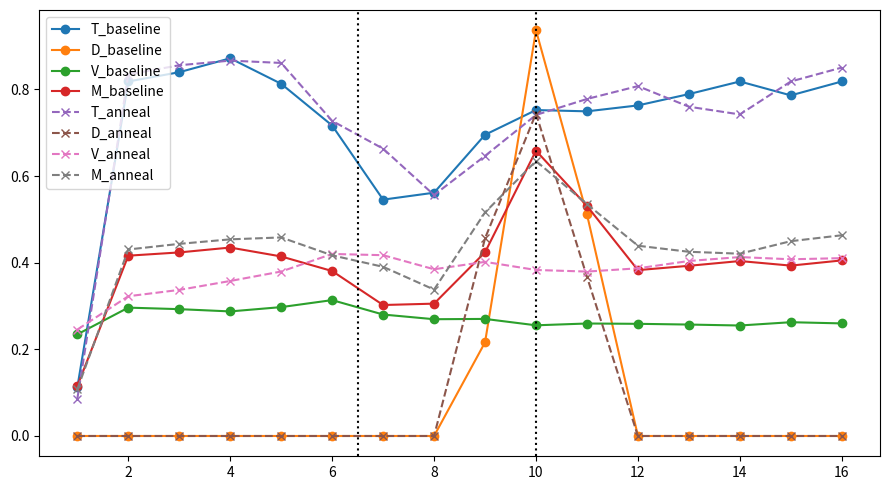
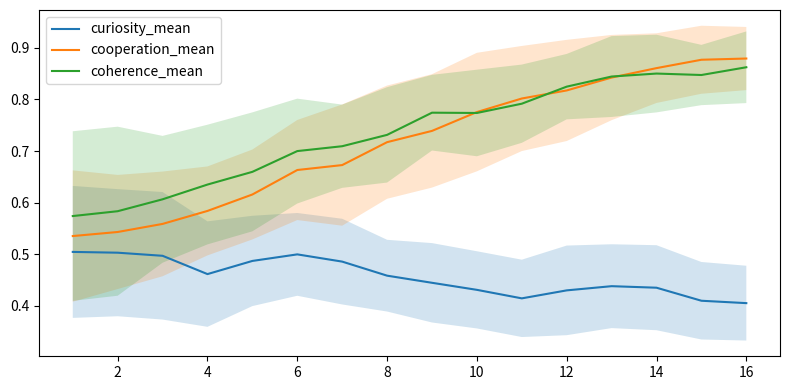
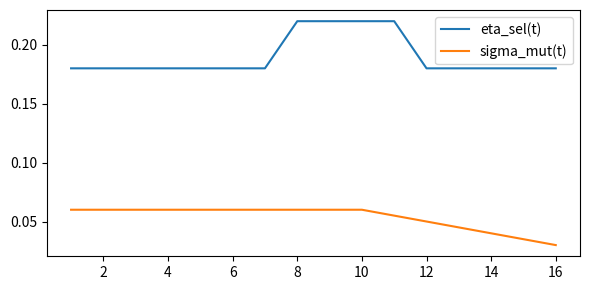
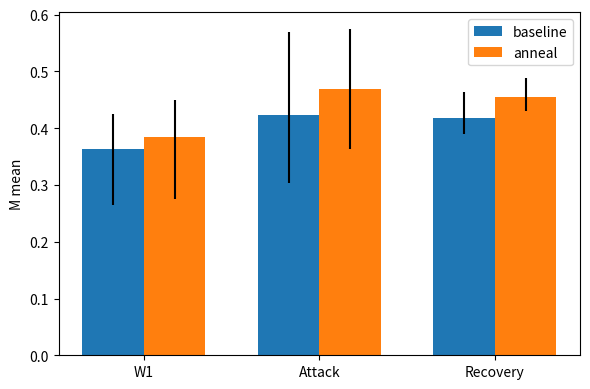
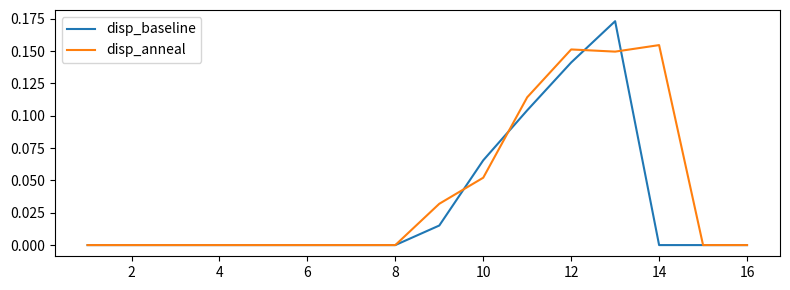

Write Python code to recreate these figures, in order.
#!/usr/bin/env python3
"""
Meaning Phase 5.3 — Anneal mutation + curiosity floor

Runs baseline (fixed values) and an annealed+floor evolution mode. Writes summaries, comparisons, plots, README, params.
"""
import argparse
import json
import os
from datetime import datetime

import matplotlib.pyplot as plt
import numpy as np
import pandas as pd


# Bootstrap helper
def bootstrap_mean_ci(data, n_boot=500, rng=None):
    if rng is None:
        rng = np.random.default_rng(0)
    data = np.array(data)
    if data.size == 0:
        return 0.0, 0.0, 0.0
    means = []
    for _ in range(n_boot):
        s = rng.choice(data, size=data.size, replace=True)
        means.append(s.mean())
    lo = np.percentile(means, 2.5)
    hi = np.percentile(means, 97.5)
    return float(data.mean()), float(lo), float(hi)


# Design matrix
def design_matrix(A, B, C):
    ones = np.ones_like(A, dtype=float)
    AB = (A * B).astype(float)
    BC = (B * C).astype(float)
    return np.vstack(
        [ones, A.astype(float), B.astype(float), C.astype(float), AB, BC]
    ).T


# Topology builder
def build_topology(n, topology, rng):
    adj = np.zeros((n, n), dtype=float)
    if topology == "ring":
        for i in range(n):
            adj[i, (i - 1) % n] = 1
            adj[i, (i + 1) % n] = 1
    elif topology == "ws":
        k = 4
        beta = 0.2
        for i in range(n):
            for j in range(1, k // 2 + 1):
                nbr = (i + j) % n
                adj[i, nbr] = 1
                adj[nbr, i] = 1
        for i in range(n):
            for j in range(1, k // 2 + 1):
                if rng.random() < beta:
                    old = (i + j) % n
                    possible = list(range(n))
                    possible.remove(i)
                    new = int(rng.choice(possible))
                    adj[i, old] = 0
                    adj[old, i] = 0
                    adj[i, new] = 1
                    adj[new, i] = 1
    elif topology == "er":
        p = 0.15
        rand = rng.random((n, n))
        adj = (rand < p).astype(float)
        np.fill_diagonal(adj, 0)
        adj = np.triu(adj) + np.triu(adj).T
    else:
        raise ValueError("unknown topology")
    np.fill_diagonal(adj, 0)
    return adj


# Score functions
def simulate_W1(n, pA, pB, pC, rng):
    A = (rng.random(n) < pA).astype(int)
    B = (rng.random(n) < pB).astype(int)
    C = (rng.random(n) < pC).astype(int)
    eps = rng.normal(0, 0.08, size=n)
    S = 0.55 * A + 0.30 * B - 0.35 * C + eps
    S = np.clip(S, 0, 1)
    Y = (S > 0.5).astype(int)
    return A, B, C, S, Y


def simulate_W2(n, pA, pB, pC, rng):
    A = (rng.random(n) < pA).astype(int)
    B = (rng.random(n) < pB).astype(int)
    C = (rng.random(n) < pC).astype(int)
    eps = rng.normal(0, 0.08, size=n)
    S = 0.15 * A + 0.50 * B - 0.10 * C + 0.20 * (A * B) - 0.25 * (B * C) + eps
    S = np.clip(S, 0, 1)
    Y = (S > 0.5).astype(int)
    return A, B, C, S, Y


# Single-run engine (returns summary and diagnostics)
def run_mode(
    seed,
    N,
    topology,
    trials,
    cycles,
    theta,
    alpha_min,
    alpha_max,
    beta,
    gamma,
    frac,
    tstop,
    evolve_mode,
    evolve_settings,
    wT,
    wD,
    wV,
    simplex=False,
):
    rng = np.random.default_rng(int(seed))
    per_cycle = max(1, trials // cycles)
    base = np.linspace(0.2, 0.8, cycles)
    cycle_ps = []
    for i in range(cycles):
        pA = float(np.clip(base[i] + 0.1 * np.sin(i * 1.3), 0.05, 0.95))
        pB = float(np.clip(base[-i] + 0.1 * np.cos(i * 0.9), 0.05, 0.95))
        pC = float(np.clip(0.5 + 0.3 * np.sin(i * 0.6 + 0.4), 0.05, 0.95))
        cycle_ps.append((pA, pB, pC))

    adj = build_topology(N, topology, rng)
    neighbors = [np.where(adj[i] > 0)[0].tolist() for i in range(N)]

    d = 6
    Ws = np.zeros((N, d), dtype=float)
    u = rng.uniform(0.2, 0.8, size=(N, 3))

    alphas = np.full(N, (alpha_min + alpha_max) / 2.0)

    sigma_opt = 0.07

    m = int(round(frac * N))
    misinfo_set = []

    # evolve settings
    q_frac = evolve_settings.get("q_frac", 0.2)
    curiosity_floor = float(evolve_settings.get("curiosity_floor", 0.25))
    eta_base = float(evolve_settings.get("eta_base", 0.18))
    eta_bump = float(evolve_settings.get("eta_bump", 0.22))
    bump_start = int(evolve_settings.get("bump_start", 8))
    bump_end = int(evolve_settings.get("bump_end", 11))
    sigma_hi = float(evolve_settings.get("sigma_hi", 0.06))
    sigma_lo = float(evolve_settings.get("sigma_lo", 0.03))
    sigma_hold_until = int(evolve_settings.get("sigma_hold_until", 10))

    # storage
    T_arr = np.zeros(cycles)
    D_arr = np.zeros(cycles)
    V_arr = np.zeros(cycles)
    M_arr = np.zeros(cycles)
    accs_store = []

    base_v = np.array([0.0, 0.0, -1.0, 1.0, 0.0, 0.0])
    v = base_v + rng.normal(0.0, 0.05, size=d)

    for ci, (pA, pB, pC) in enumerate(cycle_ps):
        if ci < 6:
            A, B, C, S, Y = simulate_W1(per_cycle, pA, pB, pC, rng)
        else:
            A, B, C, S, Y = simulate_W2(per_cycle, pA, pB, pC, rng)
        X = design_matrix(A, B, C)
        per_agent_acc = np.zeros(N)
        p_mat = np.zeros((per_cycle, N))
        for i in range(N):
            p = 1.0 / (1.0 + np.exp(-X.dot(Ws[i])))
            p_mat[:, i] = p
            yhat = (p >= 0.5).astype(int)
            per_agent_acc[i] = float((yhat == Y).mean())
            grad = X.T.dot(p - Y) / X.shape[0]
            Ws[i] = Ws[i] - 0.3 * grad

        accs_store.append(per_agent_acc.copy())

        # misinfo injection during attack
        if ci == 6:
            misinfo_set = (
                list(rng.choice(list(range(N)), size=m, replace=False)) if m > 0 else []
            )
        if (ci >= 6) and (ci <= (tstop - 1)) and len(misinfo_set) > 0:
            for mi in misinfo_set:
                Ws[mi] = Ws[mi] + beta * v

        # adaptive alpha
        d_pred = np.zeros(N)
        d_param = np.zeros(N)
        for i in range(N):
            nbrs = neighbors[i]
            if len(nbrs) == 0:
                d_pred[i] = 0
                d_param[i] = 0
            else:
                diffs = [np.mean(np.abs(p_mat[:, i] - p_mat[:, j])) for j in nbrs]
                d_pred[i] = float(np.mean(diffs)) if len(diffs) > 0 else 0.0
                mean_reg = Ws[nbrs].mean(axis=0)
                d_param[i] = float(np.linalg.norm(Ws[i] - mean_reg))

        def safe_z(x):
            m = x.mean()
            s = x.std()
            return np.zeros_like(x) if s == 0 else (x - m) / s

        z_pred = safe_z(d_pred)
        z_param = safe_z(d_param)
        D_sig = 0.5 * z_pred + 0.5 * z_param
        alphas = np.clip(
            alphas * np.exp(-1.2 * D_sig) + (0.05 * (alpha_max - alphas) * (D_sig < 0)),
            alpha_min,
            alpha_max,
        )

        # consensus update with misinfo weighting
        W_new = Ws.copy()
        for i in range(N):
            nbrs = neighbors[i]
            if len(nbrs) == 0:
                weighted = Ws[i]
            else:
                nbrs = np.array(nbrs)
                mis_nbrs = (
                    np.intersect1d(nbrs, misinfo_set)
                    if len(misinfo_set) > 0
                    else np.array([], dtype=int)
                )
                reg_nbrs = np.setdiff1d(nbrs, mis_nbrs)
                mean_reg = (
                    Ws[reg_nbrs].mean(axis=0) if reg_nbrs.size > 0 else np.zeros(d)
                )
                mean_mis = (
                    Ws[mis_nbrs].mean(axis=0) if mis_nbrs.size > 0 else np.zeros(d)
                )
                if (ci >= 6) and (ci <= (tstop - 1)) and (mis_nbrs.size > 0):
                    if reg_nbrs.size > 0:
                        weighted = (mean_reg + gamma * mean_mis) / (1.0 + gamma)
                    else:
                        weighted = mean_mis
                else:
                    weighted = (
                        mean_reg
                        if reg_nbrs.size > 0
                        else (mean_mis if mis_nbrs.size > 0 else Ws[i])
                    )
            alpha_i = float(alphas[i])
            W_new[i] = (1 - alpha_i) * Ws[i] + alpha_i * weighted
        Ws = W_new

        # value signals
        c_i = p_mat.var(axis=0)
        p_i = np.zeros(N)
        r_i = np.zeros(N)
        for i in range(N):
            wi = Ws[i]
            wi_norm = np.linalg.norm(wi)
            nbrs = neighbors[i]
            if len(nbrs) == 0 or wi_norm == 0:
                p_i[i] = 0.0
            else:
                mean_nb = Ws[nbrs].mean(axis=0)
                p_i[i] = 1.0 - (np.linalg.norm(wi - mean_nb) / (wi_norm + 1e-9))
            r_i[i] = 1.0 - abs(per_agent_acc.mean() - theta)
        V_i = np.clip((u * np.vstack([c_i, p_i, r_i]).T).sum(axis=1) / 3.0, 0.0, 1.0)

        D_t = float(
            np.clip(1.0 - (abs(per_agent_acc.std() - sigma_opt) / sigma_opt), 0.0, 1.0)
        )
        T_t = float(per_agent_acc.mean())
        V_t = float(np.mean(V_i))
        M_t = wT * T_t + wD * D_t + wV * V_t

        T_arr[ci] = T_t
        D_arr[ci] = D_t
        V_arr[ci] = V_t
        M_arr[ci] = M_t

        # evolution step if enabled
        if evolve_mode:
            # compute schedule eta and sigma for this cycle index (1-based t)
            t = ci + 1
            eta_t = eta_bump if (bump_start <= t <= bump_end) else eta_base
            if t <= sigma_hold_until:
                sigma_t = sigma_hi
            else:
                sigma_t = sigma_hi - (
                    (t - sigma_hold_until)
                    * (sigma_hi - sigma_lo)
                    / (cycles - sigma_hold_until)
                )
            # selection
            pay = V_i.copy()
            q = int(np.ceil(q_frac * N))
            top_idx = np.argsort(pay)[-q:]
            u_success = u[top_idx].mean(axis=0)
            u = (1 - eta_t) * u + eta_t * u_success[None, :]
            # mutation (annealed)
            u = u + rng.normal(0.0, sigma_t, size=u.shape)
            # curiosity floor
            u[:, 0] = np.maximum(u[:, 0], curiosity_floor)
            u = np.clip(u, 0.0, 1.0)
            if simplex:
                s = u.sum(axis=1, keepdims=True)
                s[s == 0] = 1.0
                u = u / s

    # phases indices
    w1_idx = list(range(0, 6))
    att_idx = list(range(6, tstop))
    rec_idx = list(range(tstop, cycles))
    rng_bs = np.random.default_rng(int(seed) + 12345)
    M_w1_mean, M_w1_lo, M_w1_hi = bootstrap_mean_ci(
        M_arr[w1_idx], n_boot=500, rng=rng_bs
    )
    M_att_mean, M_att_lo, M_att_hi = bootstrap_mean_ci(
        M_arr[att_idx], n_boot=500, rng=rng_bs
    )
    M_rec_mean, M_rec_lo, M_rec_hi = bootstrap_mean_ci(
        M_arr[rec_idx], n_boot=500, rng=rng_bs
    )

    DeltaM = M_rec_mean - M_w1_mean
    A_M = (
        float(np.sum(np.maximum(0.0, M_w1_mean - M_arr[att_idx])))
        if len(att_idx) > 0
        else 0.0
    )
    EM = float((M_rec_mean - M_att_mean) / (M_w1_mean if M_w1_mean != 0 else 1.0))
    R_M = float(M_rec_mean / (M_w1_mean if M_w1_mean != 0 else 1.0))
    if len(rec_idx) > 0:
        rec_accs = [accs_store[i] for i in rec_idx]
        T_rec = float(np.mean([np.mean(a) for a in rec_accs]))
        disp_rec = float(np.mean([np.std(a) for a in rec_accs]))
    else:
        T_rec = 0.0
        disp_rec = 0.0

    summary = {
        "M_w1": M_w1_mean,
        "M_w1_lo": M_w1_lo,
        "M_w1_hi": M_w1_hi,
        "M_att": M_att_mean,
        "M_att_lo": M_att_lo,
        "M_att_hi": M_att_hi,
        "M_rec": M_rec_mean,
        "M_rec_lo": M_rec_lo,
        "M_rec_hi": M_rec_hi,
        "DeltaM": DeltaM,
        "A_M": A_M,
        "EM": EM,
        "R_M": R_M,
        "T_rec": T_rec,
        "disp_rec": disp_rec,
    }
    diagnostics = {
        "T_arr": T_arr.tolist(),
        "D_arr": D_arr.tolist(),
        "V_arr": V_arr.tolist(),
        "M_arr": M_arr.tolist(),
        "accs_store": [a.tolist() for a in accs_store],
    }
    return summary, diagnostics


def main():
    parser = argparse.ArgumentParser()
    parser.add_argument("--seed", type=int, default=42)
    parser.add_argument("--agents", type=int, default=18)
    parser.add_argument("--topology", type=str, default="ws")
    parser.add_argument("--cycles", type=int, default=16)
    parser.add_argument("--trials", type=int, default=6000)
    parser.add_argument("--fast", type=int, default=1)
    parser.add_argument("--theta", type=float, default=0.65)
    parser.add_argument("--alpha_min", type=float, default=0.05)
    parser.add_argument("--alpha_max", type=float, default=0.30)
    parser.add_argument("--beta", type=float, default=0.40)
    parser.add_argument("--gamma", type=float, default=1.5)
    parser.add_argument("--frac", type=float, default=0.11)
    parser.add_argument("--tstop", type=int, default=10)
    parser.add_argument("--wT", type=float, default=0.4)
    parser.add_argument("--wD", type=float, default=0.3)
    parser.add_argument("--wV", type=float, default=0.3)
    parser.add_argument("--eta_base", type=float, default=0.18)
    parser.add_argument("--eta_bump", type=float, default=0.22)
    parser.add_argument("--bump_start", type=int, default=8)
    parser.add_argument("--bump_end", type=int, default=11)
    parser.add_argument("--sigma_hi", type=float, default=0.06)
    parser.add_argument("--sigma_lo", type=float, default=0.03)
    parser.add_argument("--sigma_hold_until", type=int, default=10)
    parser.add_argument("--q_frac", type=float, default=0.20)
    parser.add_argument("--curiosity_floor", type=float, default=0.25)
    parser.add_argument("--simplex", type=int, default=0)
    args = parser.parse_args()

    seed = args.seed
    N = args.agents
    topology = args.topology
    cycles = args.cycles
    trials = args.trials
    theta = args.theta
    alpha_min = args.alpha_min
    alpha_max = args.alpha_max
    beta = args.beta
    gamma = args.gamma
    frac = args.frac
    tstop = args.tstop
    wT = args.wT
    wD = args.wD
    wV = args.wV
    eta_base = args.eta_base
    eta_bump = args.eta_bump
    bump_start = args.bump_start
    bump_end = args.bump_end
    sigma_hi = args.sigma_hi
    sigma_lo = args.sigma_lo
    sigma_hold_until = args.sigma_hold_until
    q_frac = args.q_frac
    curiosity_floor = args.curiosity_floor
    simplex = bool(args.simplex)

    trials_run = trials
    if args.fast == 1:
        trials_run = max(1000, trials // 2)

    timestamp = datetime.now().strftime("%Y%m%d_%H%M%S")
    outdir = os.path.join("discovery_results", f"meaning_phase5_3_{timestamp}")
    os.makedirs(outdir, exist_ok=True)

    # baseline
    print("Running baseline (fixed values)...")
    baseline_summary, baseline_diag = run_mode(
        seed,
        N,
        topology,
        trials_run,
        cycles,
        theta,
        alpha_min,
        alpha_max,
        beta,
        gamma,
        frac,
        tstop,
        False,
        {},
        wT,
        wD,
        wV,
        simplex=simplex,
    )
    pd.DataFrame([baseline_summary]).to_csv(
        os.path.join(outdir, "summary_baseline.csv"), index=False
    )

    # annealed+floor
    evolve_settings = {
        "q_frac": q_frac,
        "curiosity_floor": curiosity_floor,
        "eta_base": eta_base,
        "eta_bump": eta_bump,
        "bump_start": bump_start,
        "bump_end": bump_end,
        "sigma_hi": sigma_hi,
        "sigma_lo": sigma_lo,
        "sigma_hold_until": sigma_hold_until,
    }
    print("Running annealed+floor evolution mode...")
    anneal_summary, anneal_diag = run_mode(
        seed + 1,
        N,
        topology,
        trials_run,
        cycles,
        theta,
        alpha_min,
        alpha_max,
        beta,
        gamma,
        frac,
        tstop,
        True,
        evolve_settings,
        wT,
        wD,
        wV,
        simplex=simplex,
    )
    pd.DataFrame([anneal_summary]).to_csv(
        os.path.join(outdir, "summary_anneal.csv"), index=False
    )

    # comparison
    compare = {"baseline": baseline_summary, "anneal": anneal_summary}
    with open(os.path.join(outdir, "compare_summary.csv"), "w") as f:
        f.write("mode,")
        f.write(",".join(baseline_summary.keys()) + "\n")
        f.write(
            "baseline," + ",".join([str(x) for x in baseline_summary.values()]) + "\n"
        )
        f.write("anneal," + ",".join([str(x) for x in anneal_summary.values()]) + "\n")

    # feasibility & win
    feasible = True
    if anneal_summary["T_rec"] < (baseline_summary["T_rec"] - 0.03):
        feasible = False
    if not (0.02 <= anneal_summary["disp_rec"] <= 0.12):
        feasible = False
    if anneal_summary["A_M"] > baseline_summary["A_M"]:
        feasible = False
    win = feasible and (anneal_summary["DeltaM"] >= baseline_summary["DeltaM"] + 0.03)

    # plots
    cycles_idx = np.arange(1, cycles + 1)
    # curves: both modes
    plt.figure(figsize=(9, 5))
    plt.plot(cycles_idx, baseline_diag["T_arr"], marker="o", label="T_baseline")
    plt.plot(cycles_idx, baseline_diag["D_arr"], marker="o", label="D_baseline")
    plt.plot(cycles_idx, baseline_diag["V_arr"], marker="o", label="V_baseline")
    plt.plot(cycles_idx, baseline_diag["M_arr"], marker="o", label="M_baseline")
    plt.plot(
        cycles_idx, anneal_diag["T_arr"], marker="x", linestyle="--", label="T_anneal"
    )
    plt.plot(
        cycles_idx, anneal_diag["D_arr"], marker="x", linestyle="--", label="D_anneal"
    )
    plt.plot(
        cycles_idx, anneal_diag["V_arr"], marker="x", linestyle="--", label="V_anneal"
    )
    plt.plot(
        cycles_idx, anneal_diag["M_arr"], marker="x", linestyle="--", label="M_anneal"
    )
    plt.axvline(x=6.5, color="k", linestyle=":")
    plt.axvline(x=tstop + 0.0, color="k", linestyle=":")
    plt.legend()
    plt.tight_layout()
    plt.savefig(os.path.join(outdir, "curves_truth_div_val_meaning.png"), dpi=150)
    plt.close()

    # values trajectory for anneal: compute per-cycle u mean ±1sd by re-running anneal with instrumentation
    # We can reuse anneal_diag (which currently lacks per-cycle u); to keep it simple and light, re-run a single instrumented anneal with same seed
    def run_anneal_instrumented():
        s = seed + 2
        rng = np.random.default_rng(int(s))
        per_cycle = max(1, trials_run // cycles)
        base = np.linspace(0.2, 0.8, cycles)
        cycle_ps = []
        for i in range(cycles):
            pA = float(np.clip(base[i] + 0.1 * np.sin(i * 1.3), 0.05, 0.95))
            pB = float(np.clip(base[-i] + 0.1 * np.cos(i * 0.9), 0.05, 0.95))
            pC = float(np.clip(0.5 + 0.3 * np.sin(i * 0.6 + 0.4), 0.05, 0.95))
            cycle_ps.append((pA, pB, pC))
        adj = build_topology(N, topology, rng)
        neighbors = [np.where(adj[i] > 0)[0].tolist() for i in range(N)]
        d = 6
        Ws = np.zeros((N, d))
        u = np.random.default_rng(int(s + 1)).uniform(0.2, 0.8, size=(N, 3))
        u_means = []
        u_sds = []
        for ci, (pA, pB, pC) in enumerate(cycle_ps):
            if ci < 6:
                A, B, C, S, Y = simulate_W1(per_cycle, pA, pB, pC, rng)
            else:
                A, B, C, S, Y = simulate_W2(per_cycle, pA, pB, pC, rng)
            X = design_matrix(A, B, C)
            p_mat = np.zeros((per_cycle, N))
            per_agent_acc = np.zeros(N)
            for i in range(N):
                p = 1.0 / (1.0 + np.exp(-X.dot(Ws[i])))
                p_mat[:, i] = p
                yhat = (p >= 0.5).astype(int)
                per_agent_acc[i] = float((yhat == Y).mean())
                grad = X.T.dot(p - Y) / X.shape[0]
                Ws[i] = Ws[i] - 0.3 * grad
            # misinfo + consensus omitted for instrumented trajectory (approximate)
            # evolve step with schedules
            t = ci + 1
            eta_t = eta_bump if (bump_start <= t <= bump_end) else eta_base
            if t <= sigma_hold_until:
                sigma_t = sigma_hi
            else:
                sigma_t = sigma_hi - (
                    (t - sigma_hold_until)
                    * (sigma_hi - sigma_lo)
                    / (cycles - sigma_hold_until)
                )
            pay = np.zeros(N)
            c_i = p_mat.var(axis=0)
            p_i = np.zeros(N)
            r_i = np.zeros(N)
            for i in range(N):
                wi = Ws[i]
                wi_norm = np.linalg.norm(wi)
                if len(neighbors[i]) == 0 or wi_norm == 0:
                    p_i[i] = 0
                else:
                    mean_nb = Ws[neighbors[i]].mean(axis=0)
                    p_i[i] = 1.0 - (np.linalg.norm(wi - mean_nb) / (wi_norm + 1e-9))
                r_i[i] = 1.0 - abs(per_agent_acc.mean() - theta)
            V_i = np.clip((u * np.vstack([c_i, p_i, r_i]).T).sum(axis=1) / 3.0, 0, 1)
            pay = V_i
            q = int(np.ceil(q_frac * N))
            top_idx = np.argsort(pay)[-q:]
            u_success = u[top_idx].mean(axis=0)
            u = (1 - eta_t) * u + eta_t * u_success[None, :]
            u = u + np.random.default_rng(int(s + ci)).normal(
                0.0, sigma_t, size=u.shape
            )
            u[:, 0] = np.maximum(u[:, 0], curiosity_floor)
            u = np.clip(u, 0, 1)
            if simplex:
                ssum = u.sum(axis=1, keepdims=True)
                ssum[ssum == 0] = 1.0
                u = u / ssum
            u_means.append(u.mean(axis=0))
            u_sds.append(u.std(axis=0))
        return np.array(u_means), np.array(u_sds)

    u_means, u_sds = run_anneal_instrumented()
    # plot values trajectory
    plt.figure(figsize=(8, 4))
    x = np.arange(1, cycles + 1)
    plt.plot(x, u_means[:, 0], label="curiosity_mean")
    plt.fill_between(
        x, u_means[:, 0] - u_sds[:, 0], u_means[:, 0] + u_sds[:, 0], alpha=0.2
    )
    plt.plot(x, u_means[:, 1], label="cooperation_mean")
    plt.fill_between(
        x, u_means[:, 1] - u_sds[:, 1], u_means[:, 1] + u_sds[:, 1], alpha=0.2
    )
    plt.plot(x, u_means[:, 2], label="coherence_mean")
    plt.fill_between(
        x, u_means[:, 2] - u_sds[:, 2], u_means[:, 2] + u_sds[:, 2], alpha=0.2
    )
    plt.legend()
    plt.tight_layout()
    plt.savefig(os.path.join(outdir, "values_trajectory_anneal.png"), dpi=150)
    plt.close()

    # schedule plot
    x = np.arange(1, cycles + 1)
    eta_sched = [eta_bump if (bump_start <= t <= bump_end) else eta_base for t in x]
    sigma_sched = [
        (
            sigma_hi
            if t <= sigma_hold_until
            else (
                sigma_hi
                - (
                    (t - sigma_hold_until)
                    * (sigma_hi - sigma_lo)
                    / (cycles - sigma_hold_until)
                )
            )
        )
        for t in x
    ]
    plt.figure(figsize=(6, 3))
    plt.plot(x, eta_sched, label="eta_sel(t)")
    plt.plot(x, sigma_sched, label="sigma_mut(t)")
    plt.legend()
    plt.tight_layout()
    plt.savefig(os.path.join(outdir, "schedule_eta_sigma.png"), dpi=150)
    plt.close()

    # bars by phase
    def phase_mean_ci(arr):
        rngp = np.random.default_rng(2025)
        m, lo, hi = bootstrap_mean_ci(arr, n_boot=500, rng=rngp)
        return m, lo, hi

    baseline_w1 = np.array(baseline_diag["M_arr"][:6])
    baseline_att = np.array(baseline_diag["M_arr"][6:tstop])
    baseline_rec = np.array(baseline_diag["M_arr"][tstop:])
    anneal_w1 = np.array(anneal_diag["M_arr"][:6])
    anneal_att = np.array(anneal_diag["M_arr"][6:tstop])
    anneal_rec = np.array(anneal_diag["M_arr"][tstop:])
    b_m = [
        float(np.mean(baseline_w1)),
        float(np.mean(baseline_att)) if baseline_att.size > 0 else 0.0,
        float(np.mean(baseline_rec)) if baseline_rec.size > 0 else 0.0,
    ]
    a_m = [
        float(np.mean(anneal_w1)),
        float(np.mean(anneal_att)) if anneal_att.size > 0 else 0.0,
        float(np.mean(anneal_rec)) if anneal_rec.size > 0 else 0.0,
    ]
    # simple CIs using bootstrap
    b_cis = [
        bootstrap_mean_ci(baseline_w1)[1:],
        bootstrap_mean_ci(baseline_att)[1:],
        bootstrap_mean_ci(baseline_rec)[1:],
    ]
    a_cis = [
        bootstrap_mean_ci(anneal_w1)[1:],
        bootstrap_mean_ci(anneal_att)[1:],
        bootstrap_mean_ci(anneal_rec)[1:],
    ]
    labels = ["W1", "Attack", "Recovery"]
    x = np.arange(len(labels))
    width = 0.35
    plt.figure(figsize=(6, 4))
    # prepare symmetric yerr arrays: shape (2, n)
    b_lower = np.array([bm - lo for (lo, hi), bm in zip(b_cis, b_m)])
    b_upper = np.array([hi - bm for (lo, hi), bm in zip(b_cis, b_m)])
    a_lower = np.array([am - lo for (lo, hi), am in zip(a_cis, a_m)])
    a_upper = np.array([hi - am for (lo, hi), am in zip(a_cis, a_m)])
    b_yerr = np.vstack([b_lower, b_upper])
    a_yerr = np.vstack([a_lower, a_upper])
    plt.bar(x - width / 2, b_m, width, yerr=b_yerr, label="baseline")
    plt.bar(x + width / 2, a_m, width, yerr=a_yerr, label="anneal")
    plt.xticks(x, labels)
    plt.ylabel("M mean")
    plt.legend()
    plt.tight_layout()
    plt.savefig(os.path.join(outdir, "bars_meaning_by_phase.png"), dpi=150)
    plt.close()

    # dispersion compare: plot mean std of accs per cycle for both
    base_disp = [np.std(a) for a in baseline_diag["accs_store"]]
    ann_disp = [np.std(a) for a in anneal_diag["accs_store"]]
    x = np.arange(1, cycles + 1)
    plt.figure(figsize=(8, 3))
    plt.plot(x, base_disp, label="disp_baseline")
    plt.plot(x, ann_disp, label="disp_anneal")
    plt.legend()
    plt.tight_layout()
    plt.savefig(os.path.join(outdir, "dispersion_consensus_compare.png"), dpi=150)
    plt.close()

    # README + params
    readme = []
    readme.append("# Meaning Phase5.3 — Anneal + Curiosity Floor")
    readme.append(f"Timestamp: {timestamp}")
    readme.append(
        f'Baseline DeltaM: {baseline_summary["DeltaM"]:.4f} | Anneal DeltaM: {anneal_summary["DeltaM"]:.4f}'
    )
    readme.append(f"Feasible: {feasible} | Win (ΔM ≥ baseline+0.03 & feasible): {win}")
    readme.append(
        "Files: summary_baseline.csv, summary_anneal.csv, compare_summary.csv, plots..."
    )
    with open(os.path.join(outdir, "README.md"), "w") as f:
        f.write("\n\n".join(readme))

    params = {
        "seed": seed,
        "N": N,
        "topology": topology,
        "cycles": cycles,
        "trials": trials_run,
        "fast": args.fast,
        "eta_base": eta_base,
        "eta_bump": eta_bump,
        "bump_start": bump_start,
        "bump_end": bump_end,
        "sigma_hi": sigma_hi,
        "sigma_lo": sigma_lo,
        "sigma_hold_until": sigma_hold_until,
        "q_frac": q_frac,
        "curiosity_floor": curiosity_floor,
        "wT": wT,
        "wD": wD,
        "wV": wV,
    }
    with open(os.path.join(outdir, "params.json"), "w") as f:
        json.dump(params, f, indent=2)

    # write compare CSV
    df = pd.DataFrame(
        [{"mode": "baseline", **baseline_summary}, {"mode": "anneal", **anneal_summary}]
    )
    df.to_csv(os.path.join(outdir, "compare_summary.csv"), index=False)

    # console summary
    print(
        f"Baseline: M W1/Atk/Rec = {baseline_summary['M_w1']:.3f}/{baseline_summary['M_att']:.3f}/{baseline_summary['M_rec']:.3f} | ΔM={baseline_summary['DeltaM']:.4f} | A_M={baseline_summary['A_M']:.4f}"
    )
    print(
        f"Annealed: M W1/Atk/Rec = {anneal_summary['M_w1']:.3f}/{anneal_summary['M_att']:.3f}/{anneal_summary['M_rec']:.3f} | ΔM={anneal_summary['DeltaM']:.4f} | A_M={anneal_summary['A_M']:.4f} | feasible={feasible} | win={win}"
    )
    print(f"Results folder: {os.path.abspath(outdir)}")


if __name__ == "__main__":
    main()
